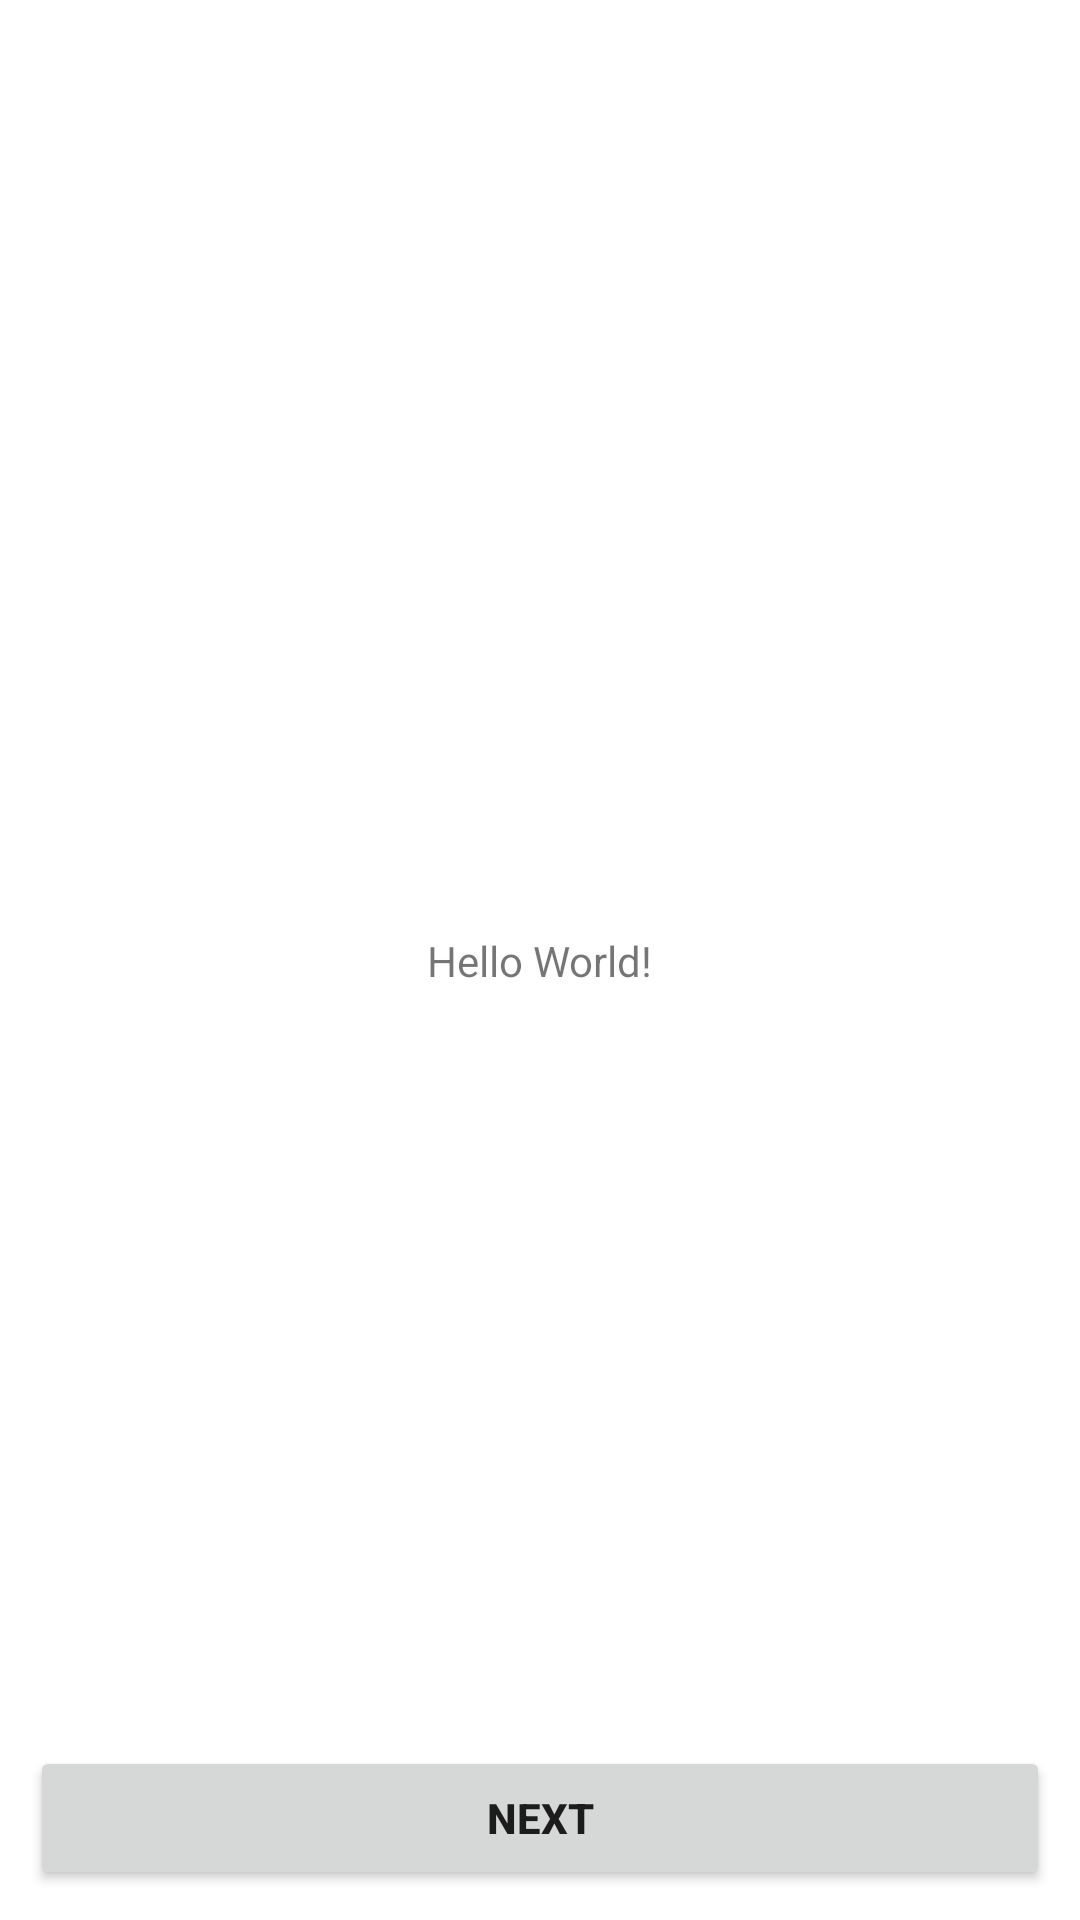

Here is an Android app screen rendered from its layout file. Give the layout XML and the strings, colors and styles it references.
<!-- AndroidManifest.xml: application theme Theme.AcadlyAssignment -->
<!-- res/layout/activity_main.xml -->
<?xml version="1.0" encoding="utf-8"?>
<androidx.constraintlayout.widget.ConstraintLayout xmlns:android="http://schemas.android.com/apk/res/android"
    xmlns:app="http://schemas.android.com/apk/res-auto"
    xmlns:tools="http://schemas.android.com/tools"
    android:layout_width="match_parent"
    android:layout_height="match_parent"
    tools:context=".ui.activities.MainActivity">

    <TextView
        android:layout_width="wrap_content"
        android:layout_height="wrap_content"
        android:text="Hello World!"
        app:layout_constraintBottom_toBottomOf="parent"
        app:layout_constraintEnd_toEndOf="parent"
        app:layout_constraintStart_toStartOf="parent"
        app:layout_constraintTop_toTopOf="parent" />

    <Button
        android:id="@+id/buttonCreate"
        android:layout_width="match_parent"
        android:layout_height="wrap_content"
        android:layout_margin="10dp"
        android:text="Next"
        android:textStyle="bold"
        app:layout_constraintBottom_toBottomOf="parent"
        app:layout_constraintEnd_toEndOf="parent"
        app:layout_constraintStart_toStartOf="parent" />

</androidx.constraintlayout.widget.ConstraintLayout>
<!-- resources referenced by this layout -->
<resources>
  <style name="Theme.AcadlyAssignment" parent="Theme.MaterialComponents.DayNight.DarkActionBar">
          
          <item name="colorPrimary">@color/purple_500</item>
          <item name="colorPrimaryVariant">@color/purple_700</item>
          <item name="colorOnPrimary">@color/white</item>
          
          <item name="colorSecondary">@color/teal_200</item>
          <item name="colorSecondaryVariant">@color/teal_700</item>
          <item name="colorOnSecondary">@color/black</item>
          
          <item name="android:statusBarColor" tools:targetApi="l">?attr/colorPrimaryVariant</item>
          
      </style>
  <!-- not gathered from this repository: default colours our renderer supplied (Android Studio template values) -->
  <color name="purple_500">#FF6200EE</color>
  <color name="purple_700">#FF3700B3</color>
  <color name="teal_200">#FF03DAC5</color>
  <color name="teal_700">#FF018786</color>
  <color name="black">#FF000000</color>
  <color name="white">#FFFFFFFF</color>
</resources>
